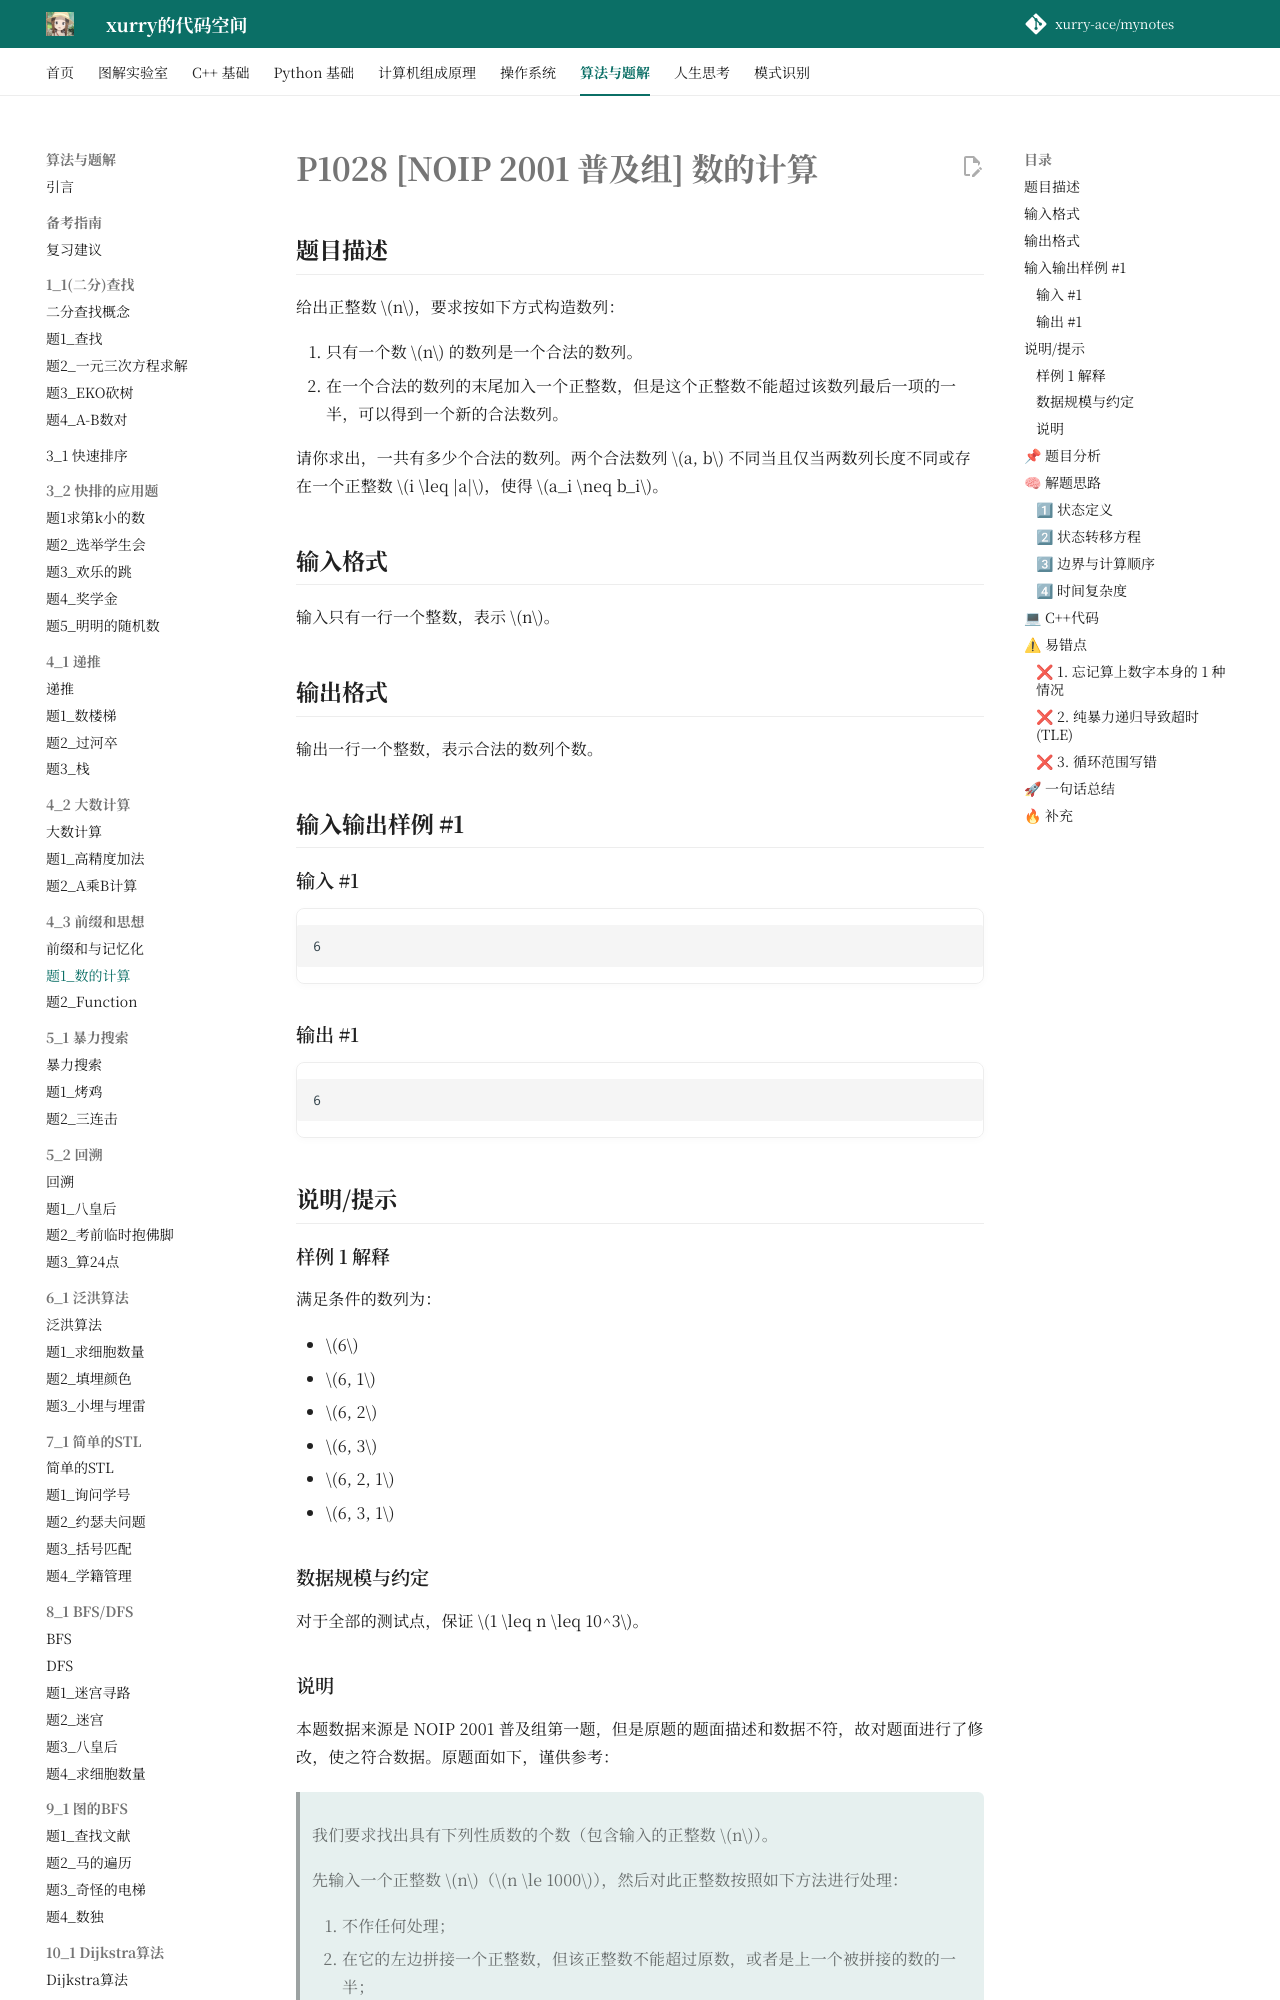

repository: xurry-ace/mynotes · page: 洛谷题目/4_3/数的计算/index.html · generator: mkdocs

# P1028 [NOIP 2001 普及组] 数的计算

## 题目描述

给出正整数 $n$，要求按如下方式构造数列：

1. 只有一个数 $n$ 的数列是一个合法的数列。
2. 在一个合法的数列的末尾加入一个正整数，但是这个正整数不能超过该数列最后一项的一半，可以得到一个新的合法数列。

请你求出，一共有多少个合法的数列。两个合法数列 $a, b$ 不同当且仅当两数列长度不同或存在一个正整数 $i \leq |a|$，使得 $a_i \neq b_i$。

## 输入格式

输入只有一行一个整数，表示 $n$。

## 输出格式

输出一行一个整数，表示合法的数列个数。

## 输入输出样例 #1

### 输入 #1

```
6

```

### 输出 #1

```
6

```

## 说明/提示

### 样例 1 解释

满足条件的数列为：    

- $6$  
- $6, 1$  
- $6, 2$  
- $6, 3$  
- $6, 2, 1$  
- $6, 3, 1$  

### 数据规模与约定

对于全部的测试点，保证 $1 \leq n \leq 10^3$。

### 说明

本题数据来源是 NOIP 2001 普及组第一题，但是原题的题面描述和数据不符，故对题面进行了修改，使之符合数据。原题面如下，谨供参考：

> 我们要求找出具有下列性质数的个数（包含输入的正整数 $n$）。
>
> 先输入一个正整数 $n$（$n \le 1000$），然后对此正整数按照如下方法进行处理：
>
> 1. 不作任何处理；
> 2. 在它的左边拼接一个正整数，但该正整数不能超过原数，或者是上一个被拼接的数的一半；
> 3. 加上数后，继续按此规则进行处理，直到不能再加正整数为止。

!!! tip
    [b站讲解链接](https://www.bilibili.com/video/BV1HU4y197nq/)


## 📌 题目分析

给定序列的初始值 `n`（最大 1000）。
每次可以在序列末尾追加一个新数字，要求新数字必须 **小于等于** 上一个数字的一半。
求一共能构造出多少种不同的合法数列。

- **问题本质**：将一个大问题拆解成若干个规模更小的同类问题。
- **算法类型**：经典 动态规划（DP） / 记忆化搜索 / 递推

## 🧠 解题思路
